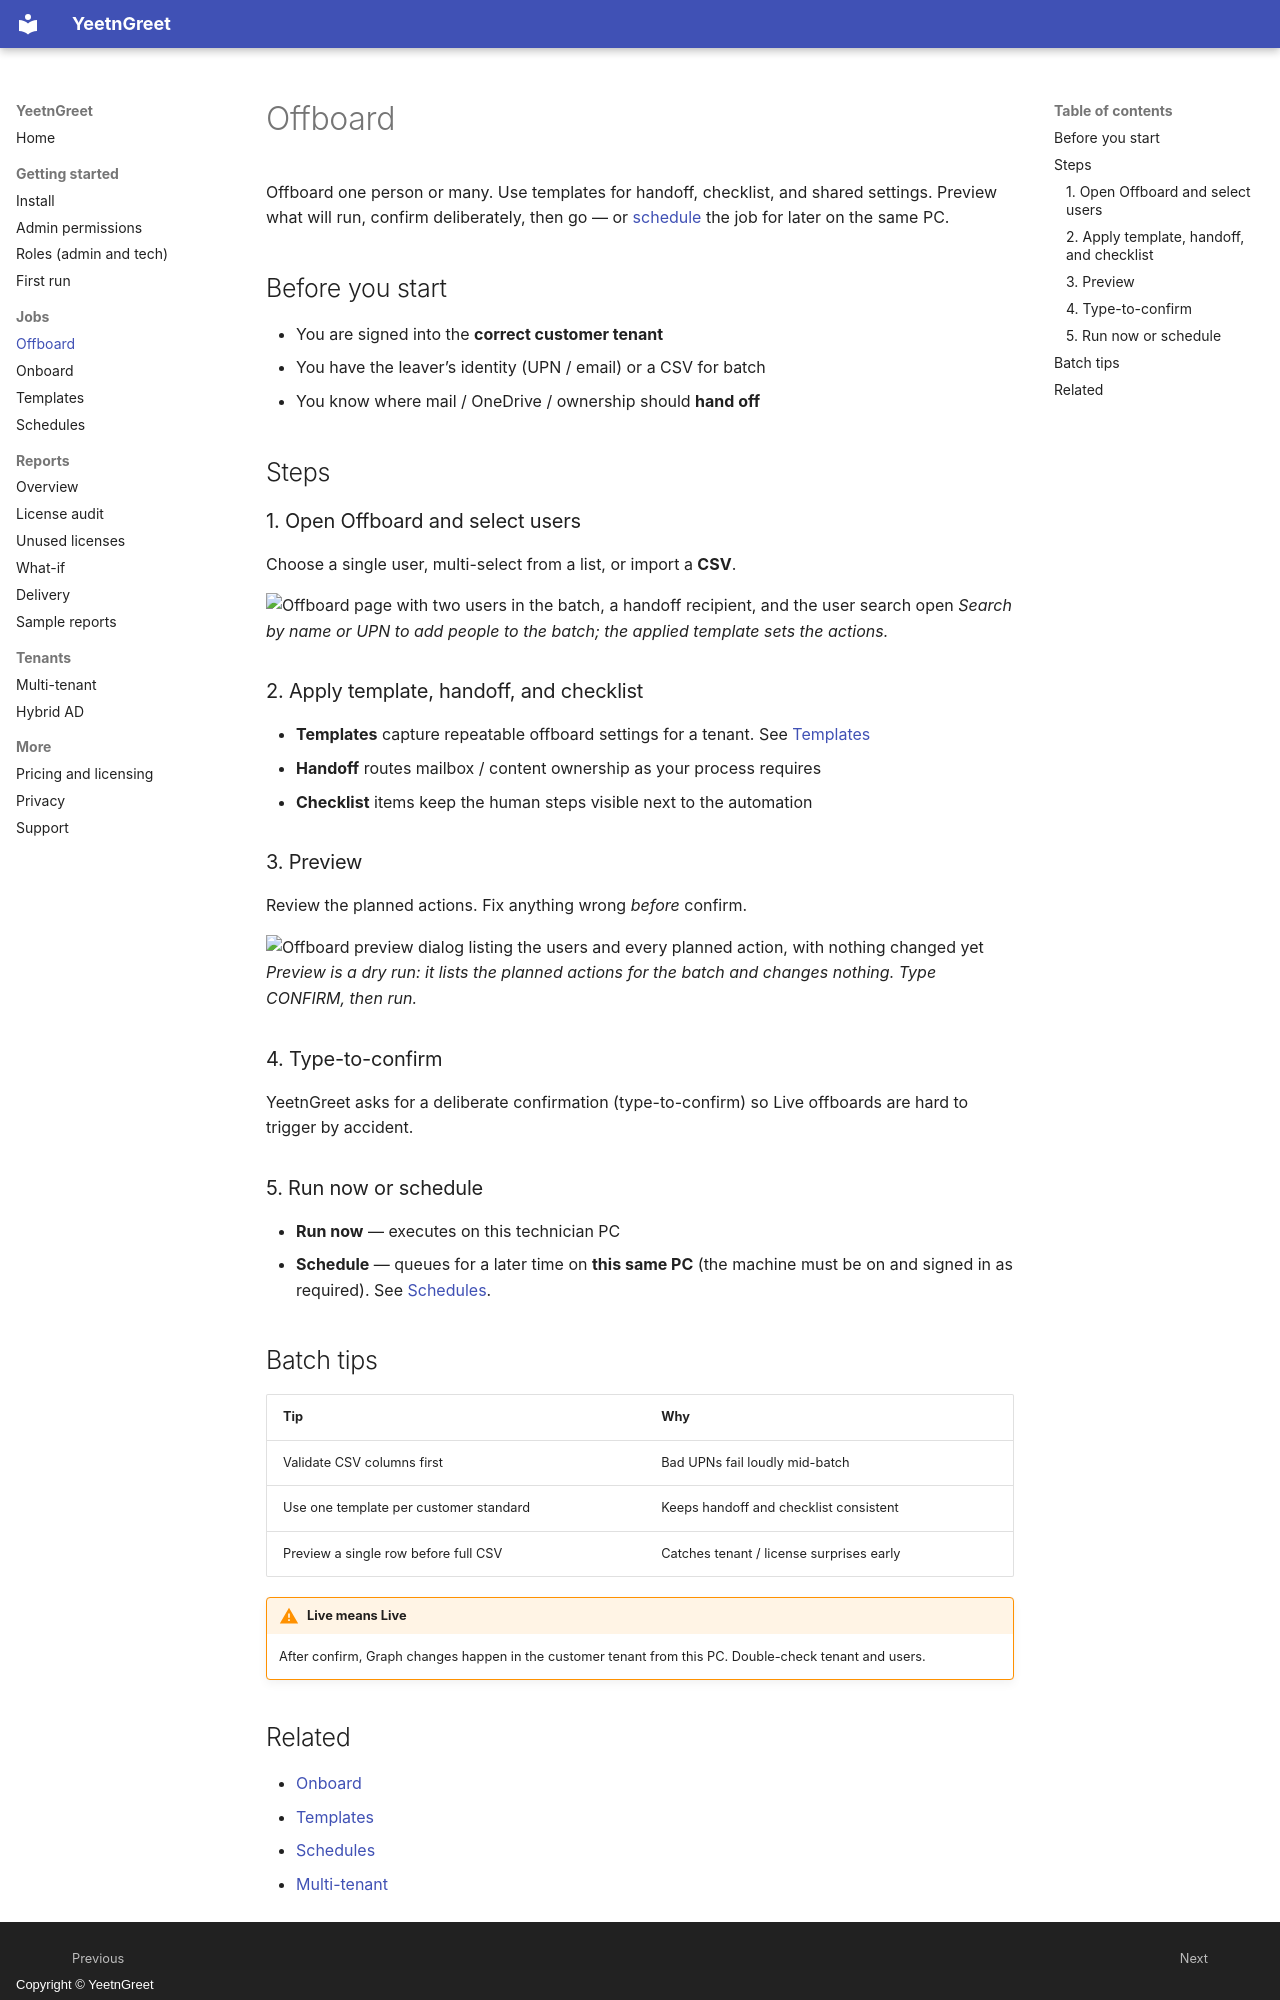

repository: darrenbell09/yeetngreet-site · page: jobs/offboard/index.html · generator: mkdocs · copyright: Copyright © YeetnGreet

---
description: Offboard Microsoft 365 users with Admin templates, preview, CONFIRM,
  or schedule on the same technician PC.
---

# Offboard

Offboard one person or many. Use templates for handoff, checklist, and shared settings. Preview what will run, confirm deliberately, then go — or [schedule](schedules.md) the job for later on the same PC.

## Before you start

- You are signed into the **correct customer tenant**
- You have the leaver’s identity (UPN / email) or a CSV for batch
- You know where mail / OneDrive / ownership should **hand off**

## Steps

### 1. Open Offboard and select users

Choose a single user, multi-select from a list, or import a **CSV**.

![Offboard page with two users in the batch, a handoff recipient, and the user search open](../assets/images/offboard-select-users.png){ width="720" }
*Search by name or UPN to add people to the batch; the applied template sets the actions.*

### 2. Apply template, handoff, and checklist

- **Templates** capture repeatable offboard settings for a tenant. See [Templates](templates.md)
- **Handoff** routes mailbox / content ownership as your process requires
- **Checklist** items keep the human steps visible next to the automation

### 3. Preview

Review the planned actions. Fix anything wrong *before* confirm.

![Offboard preview dialog listing the users and every planned action, with nothing changed yet](../assets/images/offboard-preview.png){ width="720" }
*Preview is a dry run: it lists the planned actions for the batch and changes nothing. Type CONFIRM, then run.*

### 4. Type-to-confirm

YeetnGreet asks for a deliberate confirmation (type-to-confirm) so Live offboards are hard to trigger by accident.

### 5. Run now or schedule

- **Run now** — executes on this technician PC
- **Schedule** — queues for a later time on **this same PC** (the machine must be on and signed in as required). See [Schedules](schedules.md).

## Batch tips

| Tip | Why |
| --- | --- |
| Validate CSV columns first | Bad UPNs fail loudly mid-batch |
| Use one template per customer standard | Keeps handoff and checklist consistent |
| Preview a single row before full CSV | Catches tenant / license surprises early |

!!! warning "Live means Live"
    After confirm, Graph changes happen in the customer tenant from this PC. Double-check tenant and users.
